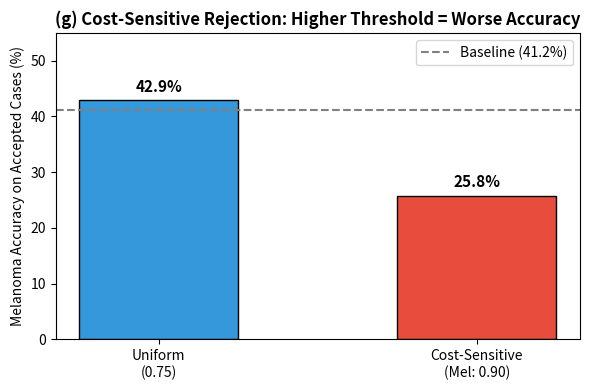
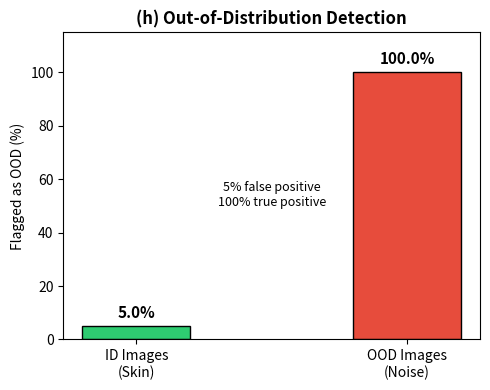

Recreate these plots in Python, in order.
import matplotlib.pyplot as plt
import numpy as np
import os

os.makedirs('paper/figures', exist_ok=True)

# Figure 7: Cost-Sensitive Rejection
fig, ax = plt.subplots(figsize=(6, 4))
classes = ['Uniform\n(0.75)', 'Cost-Sensitive\n(Mel: 0.90)']
mel_acc = [42.9, 25.8]
colors = ['#3498db', '#e74c3c']
bars = ax.bar(classes, mel_acc, color=colors, edgecolor='black', width=0.5)
for bar, acc in zip(bars, mel_acc):
    height = bar.get_height()
    ax.text(bar.get_x() + bar.get_width()/2., height + 1,
            f'{acc:.1f}%', ha='center', va='bottom', fontsize=11, fontweight='bold')
ax.set_ylabel('Melanoma Accuracy on Accepted Cases (%)')
ax.set_title('(g) Cost-Sensitive Rejection: Higher Threshold = Worse Accuracy', fontweight='bold')
ax.set_ylim(0, 55)
ax.axhline(y=41.2, color='gray', linestyle='--', label='Baseline (41.2%)')
ax.legend()
plt.tight_layout()
fig.savefig('paper/figures/fig7_cost_sensitive.png', dpi=300, bbox_inches='tight')
fig.savefig('paper/figures/fig7_cost_sensitive.pdf', dpi=300, bbox_inches='tight')
print('Saved: fig7_cost_sensitive')

# Figure 8: OOD Detection
fig, ax = plt.subplots(figsize=(5, 4))
categories = ['ID Images\n(Skin)', 'OOD Images\n(Noise)']
detection_rates = [5.0, 100.0]
colors = ['#2ecc71', '#e74c3c']
bars = ax.bar(categories, detection_rates, color=colors, edgecolor='black', width=0.4)
for bar, rate in zip(bars, detection_rates):
    height = bar.get_height()
    ax.text(bar.get_x() + bar.get_width()/2., height + 2,
            f'{rate:.1f}%', ha='center', va='bottom', fontsize=11, fontweight='bold')
ax.set_ylabel('Flagged as OOD (%)')
ax.set_title('(h) Out-of-Distribution Detection', fontweight='bold')
ax.set_ylim(0, 115)
ax.text(0.5, 50, '5% false positive\n100% true positive', ha='center', fontsize=9)
plt.tight_layout()
fig.savefig('paper/figures/fig8_ood_detection.png', dpi=300, bbox_inches='tight')
fig.savefig('paper/figures/fig8_ood_detection.pdf', dpi=300, bbox_inches='tight')
print('Saved: fig8_ood_detection')
print('Done!')
